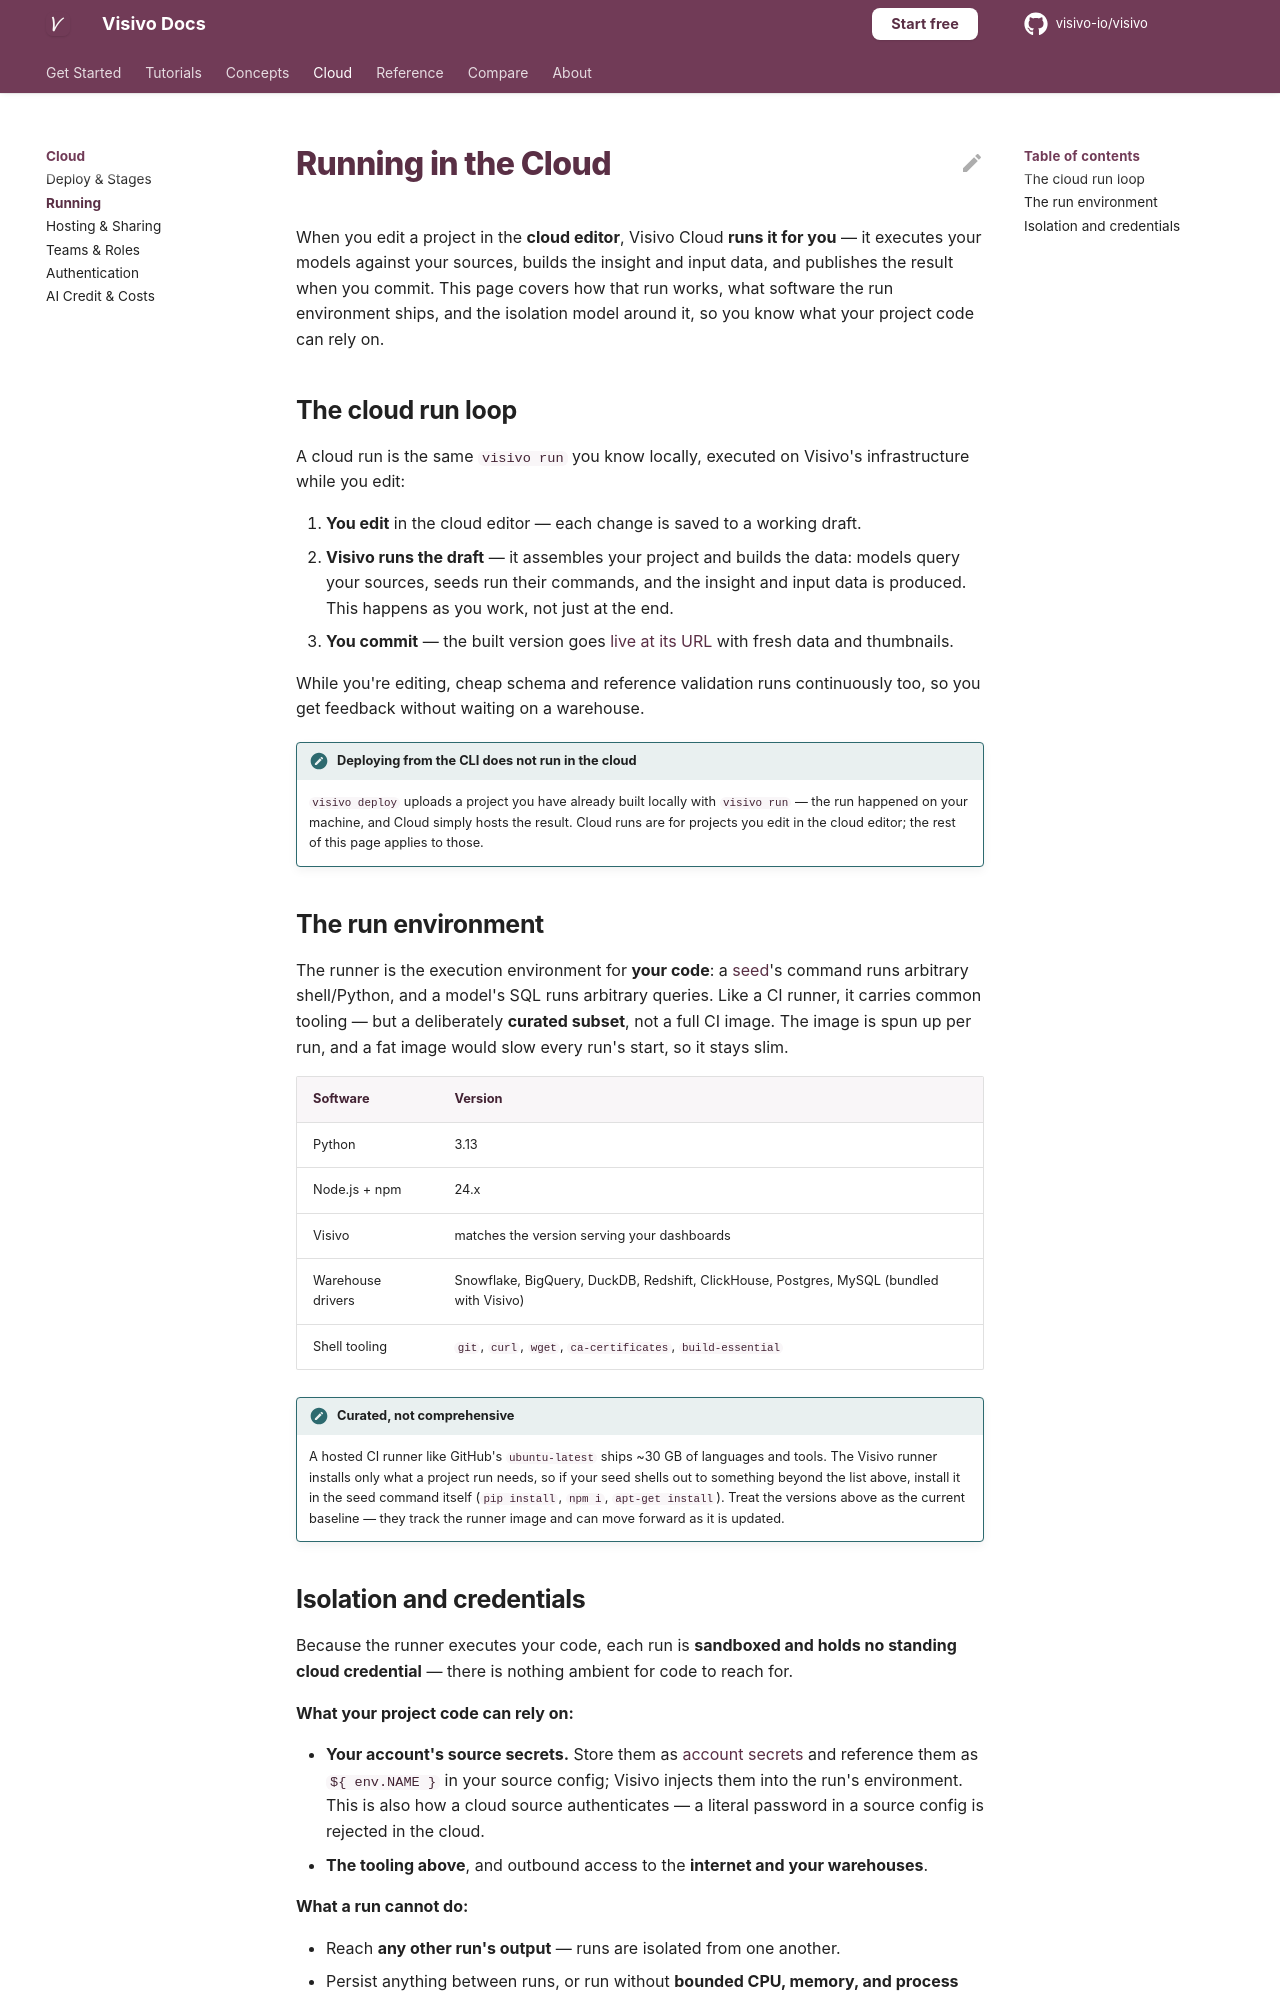

repository: visivo-io/visivo · page: cloud/running/index.html · generator: mkdocs

# Running in the Cloud

When you edit a project in the **cloud editor**, Visivo Cloud **runs it for
you** — it executes your models against your sources, builds the insight and
input data, and publishes the result when you commit. This page covers how that
run works, what software the run environment ships, and the isolation model
around it, so you know what your project code can rely on.

## The cloud run loop

A cloud run is the same `visivo run` you know locally, executed on Visivo's
infrastructure while you edit:

1. **You edit** in the cloud editor — each change is saved to a working draft.
2. **Visivo runs the draft** — it assembles your project and builds the data:
   models query your sources, seeds run their commands, and the insight and input
   data is produced. This happens as you work, not just at the end.
3. **You commit** — the built version goes
   [live at its URL](hosting-and-sharing.md) with fresh data and thumbnails.

While you're editing, cheap schema and reference validation runs continuously
too, so you get feedback without waiting on a warehouse.

!!! note "Deploying from the CLI does not run in the cloud"

    [`visivo deploy`](deploy-and-stages.md) uploads a project you have already
    built locally with `visivo run` — the run happened on your machine, and
    Cloud simply hosts the result. Cloud runs are for projects you edit in the
    cloud editor; the rest of this page applies to those.

## The run environment

The runner is the execution environment for **your code**: a
[seed](../topics/sources.md)'s command runs arbitrary shell/Python, and a model's
SQL runs arbitrary queries. Like a CI runner, it carries common tooling — but a
deliberately **curated subset**, not a full CI image. The image is spun up per
run, and a fat image would slow every run's start, so it stays slim.

| Software | Version |
| --- | --- |
| Python | 3.13 |
| Node.js + npm | 24.x |
| Visivo | matches the version serving your dashboards |
| Warehouse drivers | Snowflake, BigQuery, DuckDB, Redshift, ClickHouse, Postgres, MySQL (bundled with Visivo) |
| Shell tooling | `git`, `curl`, `wget`, `ca-certificates`, `build-essential` |

!!! note "Curated, not comprehensive"

    A hosted CI runner like GitHub's `ubuntu-latest` ships ~30&nbsp;GB of
    languages and tools. The Visivo runner installs only what a project run
    needs, so if your seed shells out to something beyond the list above, install
    it in the seed command itself (`pip install`, `npm i`, `apt-get install`).
    Treat the versions above as the current baseline — they track the runner
    image and can move forward as it is updated.
